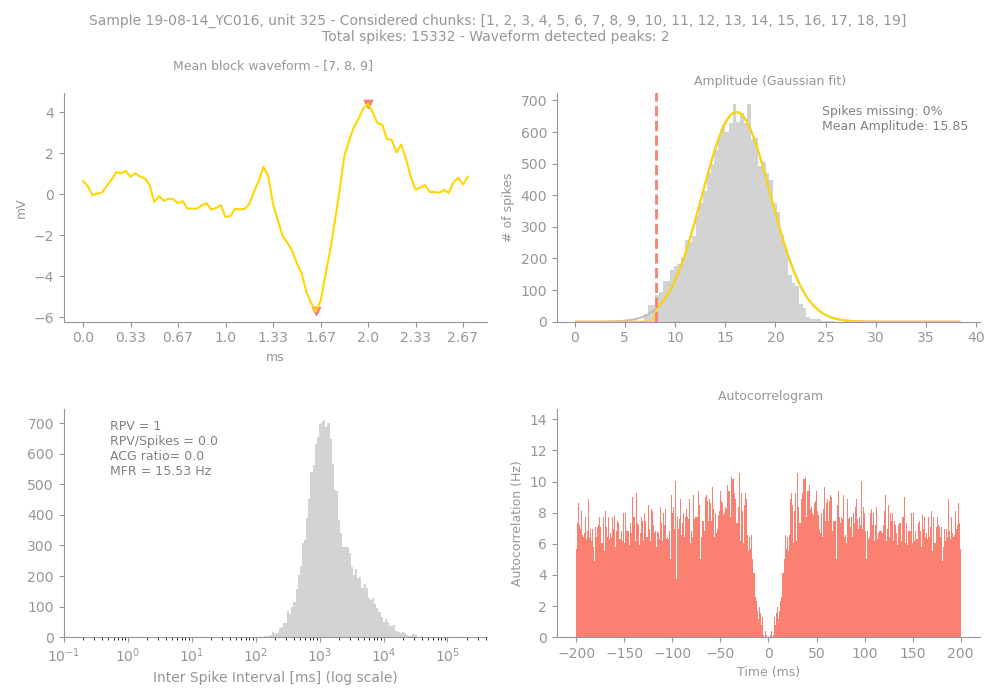

The data file committed next to this chart (first rows):
Sample, Unit, PeakChUnit, SpikesUnit, GoodChunks, GoodChunksList, WvfChunks, WvfChunksList, SpikesBlock, PercMissingSpikesBlock, MFRBlockHz, MeanAmpBlock, RPVBlock, FpBlockFancy, FpBlockSimple, ACGViolationRatio, WvfPeaksBlock, PeaksBlock_x, PeaksBlock_y, BigPkNegBlock
19-08-14_YC016, 325, 108, 15332, 19, [1, 2, 3, 4, 5, 6, 7, 8, 9, 10, 11, 12, …, 3, [7, 8, 9], 15285, 0, 15.53, 15.85, 1, 0.0, 0.0, 0.0, 2, [60, 49], [4.4160156, -5.713867], 1
